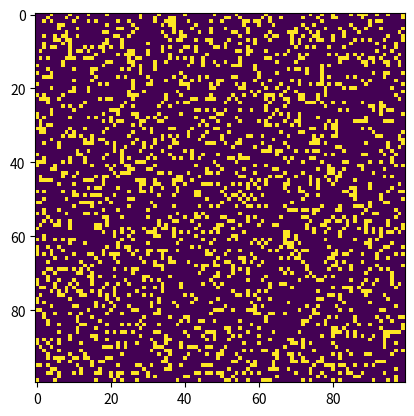

Python code for this plot:
"""
conway.py 

A simple Python/matplotlib implementation of Conway's Game of Life.

Author: Mahesh Venkitachalam
"""

import argparse
import numpy as np
import matplotlib.pyplot as plt
import matplotlib.animation as animation

ON = 255
OFF = 0
vals = [ON, OFF]


def randomGrid(N):
    """returns a grid of NxN random values"""
    return np.random.choice(vals, N*N, p=[0.2, 0.8]).reshape(N, N)


def addGlider(i, j, grid):
    """adds a glider with top left cell at (i, j)"""
    glider = np.array([[0,    0, 255],
                       [255,  0, 255],
                       [0,  255, 255]])
    grid[i:i+3, j:j+3] = glider


def addGosperGliderGun(i, j, grid):
    """adds a Gosper Glider Gun with top left cell at (i, j)"""
    gun = np.zeros(11*38).reshape(11, 38)

    gun[5][1] = gun[5][2] = 255
    gun[6][1] = gun[6][2] = 255

    gun[3][13] = gun[3][14] = 255
    gun[4][12] = gun[4][16] = 255
    gun[5][11] = gun[5][17] = 255
    gun[6][11] = gun[6][15] = gun[6][17] = gun[6][18] = 255
    gun[7][11] = gun[7][17] = 255
    gun[8][12] = gun[8][16] = 255
    gun[9][13] = gun[9][14] = 255

    gun[1][25] = 255
    gun[2][23] = gun[2][25] = 255
    gun[3][21] = gun[3][22] = 255
    gun[4][21] = gun[4][22] = 255
    gun[5][21] = gun[5][22] = 255
    gun[6][23] = gun[6][25] = 255
    gun[7][25] = 255

    gun[3][35] = gun[3][36] = 255
    gun[4][35] = gun[4][36] = 255

    grid[i:i+11, j:j+38] = gun


def update(frameNum, img, grid, N):
    # copy grid since we require 8 neighbors for calculation
    # and we go line by line
    newGrid = grid.copy()
    for i in range(N):
        for j in range(N):
            # compute 8-neghbor sum
            # using toroidal boundary conditions - x and y wrap around
            # so that the simulaton takes place on a toroidal surface.
            total = int((grid[i, (j-1) % N] + grid[i, (j+1) % N] +
                         grid[(i-1) % N, j] + grid[(i+1) % N, j] +
                         grid[(i-1) % N, (j-1) % N] + grid[(i-1) % N, (j+1) % N] +
                         grid[(i+1) % N, (j-1) % N] + grid[(i+1) % N, (j+1) % N])/255)
            # apply Conway's rules
            if grid[i, j] == ON:
                if (total < 2) or (total > 3):
                    newGrid[i, j] = OFF
            else:
                if total == 3:
                    newGrid[i, j] = ON
    # update data
    img.set_data(newGrid)
    grid[:] = newGrid[:]
    return img,

# main() function


def main():
    # Command line args are in sys.argv[1], sys.argv[2] ..
    # sys.argv[0] is the script name itself and can be ignored
    # parse arguments
    parser = argparse.ArgumentParser(
        description="Runs Conway's Game of Life simulation.")
  # add arguments
    parser.add_argument('--grid-size', dest='N', required=False)
    parser.add_argument('--mov-file', dest='movfile', required=False)
    parser.add_argument('--interval', dest='interval', required=False)
    parser.add_argument('--glider', action='store_true', required=False)
    parser.add_argument('--gosper', action='store_true', required=False)
    args = parser.parse_args()

    # set grid size
    N = 100
    if args.N and int(args.N) > 8:
        N = int(args.N)

    # set animation update interval
    updateInterval = 50
    if args.interval:
        updateInterval = int(args.interval)

    # declare grid
    grid = np.array([])
    # check if "glider" demo flag is specified
    if args.glider:
        grid = np.zeros(N*N).reshape(N, N)
        addGlider(1, 1, grid)
    elif args.gosper:
        grid = np.zeros(N*N).reshape(N, N)
        addGosperGliderGun(10, 10, grid)
    else:
        # populate grid with random on/off - more off than on
        grid = randomGrid(N)

    # set up animation
    fig, ax = plt.subplots()
    img = ax.imshow(grid, interpolation='nearest')
    ani = animation.FuncAnimation(fig, update, fargs=(img, grid, N, ),
                                  frames=10,
                                  interval=updateInterval,
                                  save_count=50)

    # # of frames?
    # set output file
    if args.movfile:
        ani.save(args.movfile, fps=30, extra_args=['-vcodec', 'libx264'])

    plt.show()


# call main
if __name__ == '__main__':
    main()
